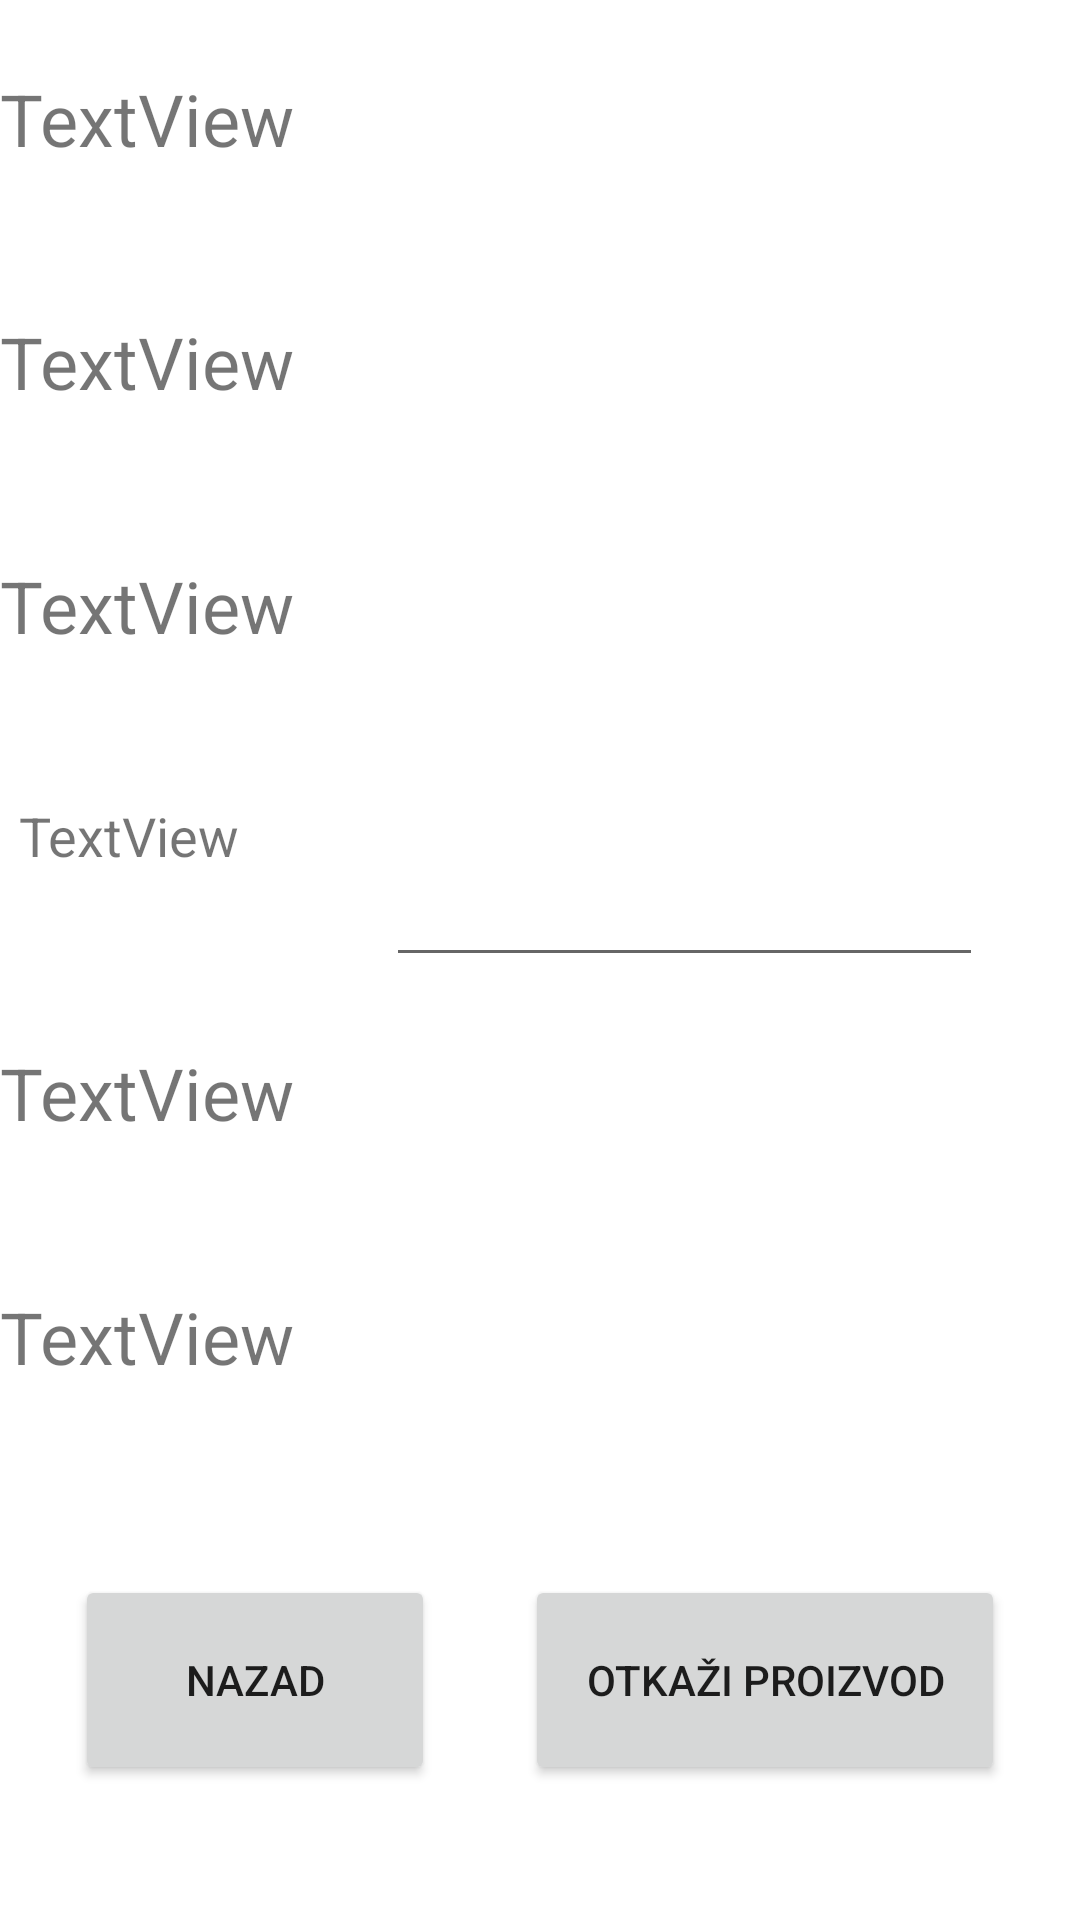

Produce the Android XML layout that renders to this screen, including the resource entries it uses.
<!-- AndroidManifest.xml: application theme Theme.Projekat -->
<!-- res/layout/cancel_product_cart.xml -->
<?xml version="1.0" encoding="utf-8"?>
<androidx.constraintlayout.widget.ConstraintLayout xmlns:android="http://schemas.android.com/apk/res/android"
    xmlns:app="http://schemas.android.com/apk/res-auto"
    xmlns:tools="http://schemas.android.com/tools"
    android:layout_width="match_parent"
    android:layout_height="match_parent"
    tools:context=".ViewProduct">

    <TextView
        android:id="@+id/name"
        android:layout_width="360dp"
        android:layout_height="60dp"
        android:text="TextView"
        android:textSize="24sp"
        app:layout_constraintBottom_toBottomOf="parent"
        app:layout_constraintEnd_toEndOf="parent"
        app:layout_constraintStart_toStartOf="parent"
        app:layout_constraintTop_toTopOf="parent"
        app:layout_constraintHorizontal_bias="0.03"
        app:layout_constraintVertical_bias="0.04" />

    <TextView
        android:id="@+id/price"
        android:layout_width="360dp"
        android:layout_height="60dp"
        android:text="TextView"
        android:textSize="24sp"
        app:layout_constraintBottom_toBottomOf="parent"
        app:layout_constraintEnd_toEndOf="parent"
        app:layout_constraintStart_toStartOf="parent"
        app:layout_constraintTop_toTopOf="parent"
        app:layout_constraintHorizontal_bias="0.03"
        app:layout_constraintVertical_bias="0.18" />

    <TextView
        android:id="@+id/country"
        android:layout_width="360dp"
        android:layout_height="60dp"
        android:text="TextView"
        android:textSize="24sp"
        app:layout_constraintBottom_toBottomOf="parent"
        app:layout_constraintEnd_toEndOf="parent"
        app:layout_constraintStart_toStartOf="parent"
        app:layout_constraintTop_toTopOf="parent"
        app:layout_constraintHorizontal_bias="0.03"
        app:layout_constraintVertical_bias="0.32" />

    <TextView
        android:id="@+id/numProduct"
        android:layout_width="145dp"
        android:layout_height="61dp"
        android:text="TextView"
        android:textSize="18sp"
        app:layout_constraintBottom_toBottomOf="parent"
        app:layout_constraintEnd_toEndOf="parent"
        app:layout_constraintStart_toStartOf="parent"
        app:layout_constraintTop_toTopOf="parent"
        app:layout_constraintHorizontal_bias="0.03"
        app:layout_constraintVertical_bias="0.46" />

    <EditText
        android:id="@+id/addNumProduct"
        android:layout_width="199dp"
        android:layout_height="58dp"
        android:ems="10"
        android:inputType="number"
        android:textAlignment="center"
        android:textSize="18sp"
        app:layout_constraintBottom_toBottomOf="parent"
        app:layout_constraintEnd_toEndOf="parent"
        app:layout_constraintStart_toStartOf="parent"
        app:layout_constraintTop_toTopOf="parent"
        app:layout_constraintHorizontal_bias="0.8"
        app:layout_constraintVertical_bias="0.46" />

    <TextView
        android:id="@+id/fastDelivery"
        android:layout_width="360dp"
        android:layout_height="60dp"
        android:text="TextView"
        android:textSize="24sp"
        app:layout_constraintBottom_toBottomOf="parent"
        app:layout_constraintEnd_toEndOf="parent"
        app:layout_constraintStart_toStartOf="parent"
        app:layout_constraintTop_toTopOf="parent"
        app:layout_constraintHorizontal_bias="0.03"
        app:layout_constraintVertical_bias="0.6" />

    <TextView
        android:id="@+id/standardDelivery"
        android:layout_width="360dp"
        android:layout_height="60dp"
        android:text="TextView"
        android:textSize="24sp"
        app:layout_constraintBottom_toBottomOf="parent"
        app:layout_constraintEnd_toEndOf="parent"
        app:layout_constraintStart_toStartOf="parent"
        app:layout_constraintTop_toTopOf="parent"
        app:layout_constraintHorizontal_bias="0.03"
        app:layout_constraintVertical_bias="0.74" />

    <Button
        android:id="@+id/escape"
        android:layout_width="120dp"
        android:layout_height="70dp"
        android:layout_marginStart="25dp"
        android:layout_marginBottom="45dp"
        android:text="@string/nazad"
        app:layout_constraintBottom_toBottomOf="parent"
        app:layout_constraintStart_toStartOf="parent" />

    <Button
        android:id="@+id/cancelCart"
        android:layout_width="160dp"
        android:layout_height="70dp"
        android:layout_marginEnd="25dp"
        android:layout_marginBottom="45dp"
        android:text="@string/otkaziProizvod"
        app:layout_constraintBottom_toBottomOf="parent"
        app:layout_constraintEnd_toEndOf="parent" />

</androidx.constraintlayout.widget.ConstraintLayout>
<!-- resources referenced by this layout -->
<resources>
  <string name="nazad">Nazad</string>
  <string name="otkaziProizvod">Otkaži proizvod</string>
  <style name="Theme.Projekat" parent="Theme.MaterialComponents.DayNight.DarkActionBar">
          <item name="colorPrimary">@color/tamnoZelena</item>
          <item name="colorPrimaryVariant">@color/Zelena</item>
          <item name="colorOnPrimary">@color/white</item>
          <item name="colorSecondary">@color/Zelena</item>
          <item name="colorSecondaryVariant">@color/svetloZelena</item>
          <item name="colorOnSecondary">@color/black</item>
          <item name="android:statusBarColor" tools:targetApi="l">?attr/colorPrimaryVariant</item>
      </style>
  <color name="tamnoZelena">#145306</color>
  <color name="Zelena">#168113</color>
  <color name="white">#FFFFFFFF</color>
  <color name="svetloZelena">#73C865</color>
  <color name="black">#FF000000</color>
</resources>
